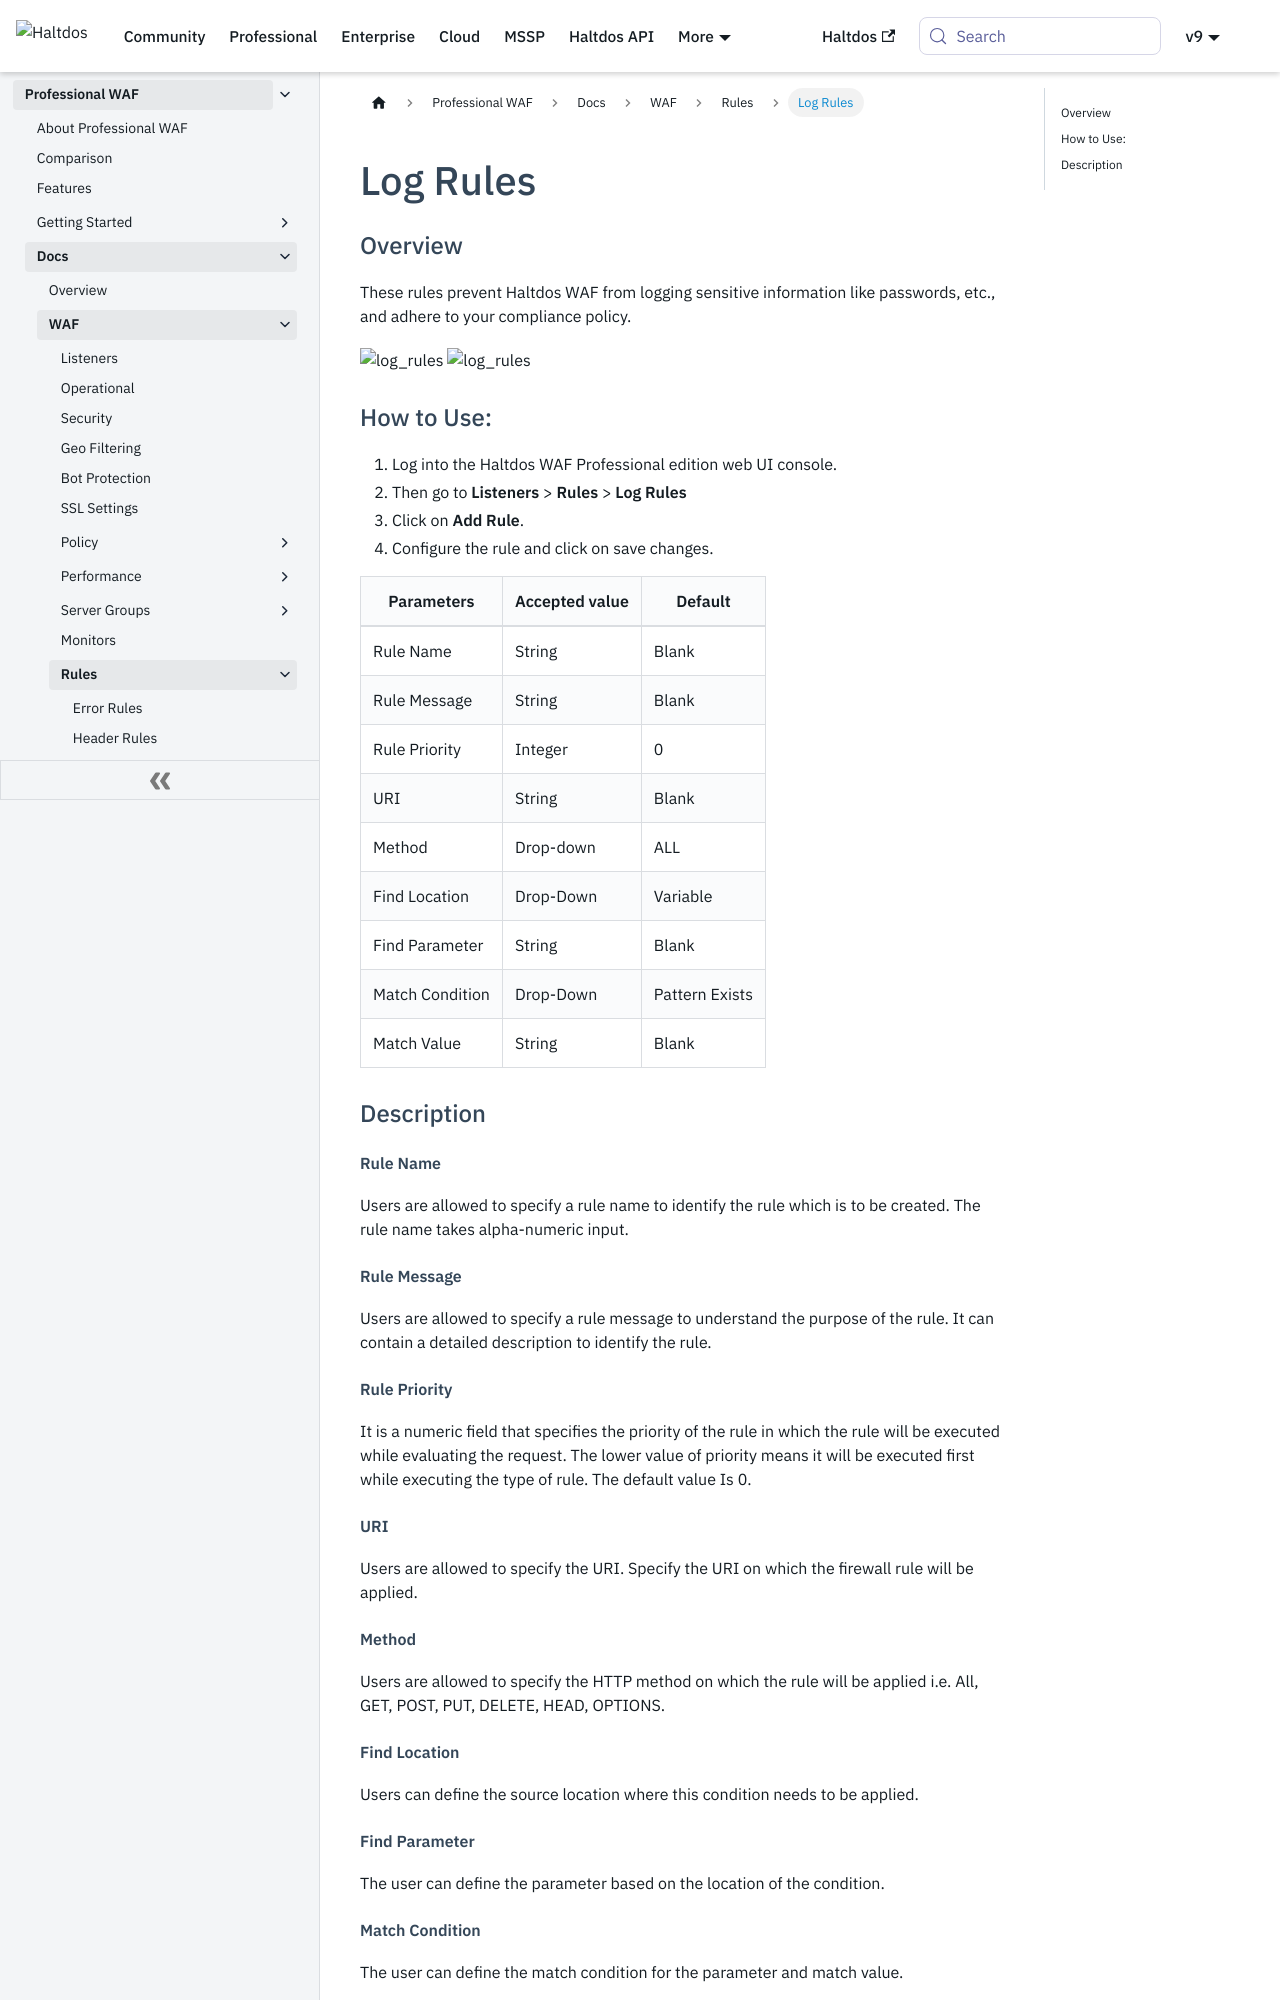

repository: halt-dos/hd-wiki-public · page: professional/docs/waf/rules/log_rules/index.html · generator: docusaurus

---
sidebar_position: 9
---
# Log Rules
   
### Overview
   
These rules prevent Haltdos WAF from logging sensitive information like passwords, etc., and adhere to your compliance policy. 

![log_rules](/img/pro-waf/docs/log_rules1.png)
![log_rules](/img/pro-waf/docs/log_rules2.png)
   
### How to Use:
1. Log into the Haltdos WAF Professional edition web UI console.
2. Then go to **Listeners** > **Rules** > **Log Rules**
3. Click on **Add Rule**.
4. Configure the rule and click on save changes.
   
| Parameters      | Accepted value |  Default       |
|-----------------|----------------|----------------|
| Rule Name       | String         | Blank          |
| Rule Message    | String         | Blank          |
| Rule Priority   | Integer        | 0              |
| URI             | String         | Blank          |
| Method          | Drop-down      | ALL            |
| Find Location   | Drop-Down      | Variable       |
| Find Parameter  | String         | Blank          |
| Match Condition | Drop-Down      | Pattern Exists |
| Match Value     | String         | Blank          |
   
### Description

##### **Rule Name**
Users are allowed to specify a rule name to identify the rule which is to be created. The rule name takes alpha-numeric input.

##### **Rule Message**
Users are allowed to specify a rule message to understand the purpose of the rule. It can contain a detailed description to identify the rule.

##### **Rule Priority**
It is a numeric field that specifies the priority of the rule in which the rule will be executed while evaluating the request. The lower value of priority means it will be executed first while executing the type of rule. The default value Is 0. 

##### **URI**
Users are allowed to specify the URI. Specify the URI on which the firewall rule will be applied.

##### **Method**
Users are allowed to specify the HTTP method on which the rule will be applied i.e. All, GET, POST, PUT, DELETE, HEAD, OPTIONS.
